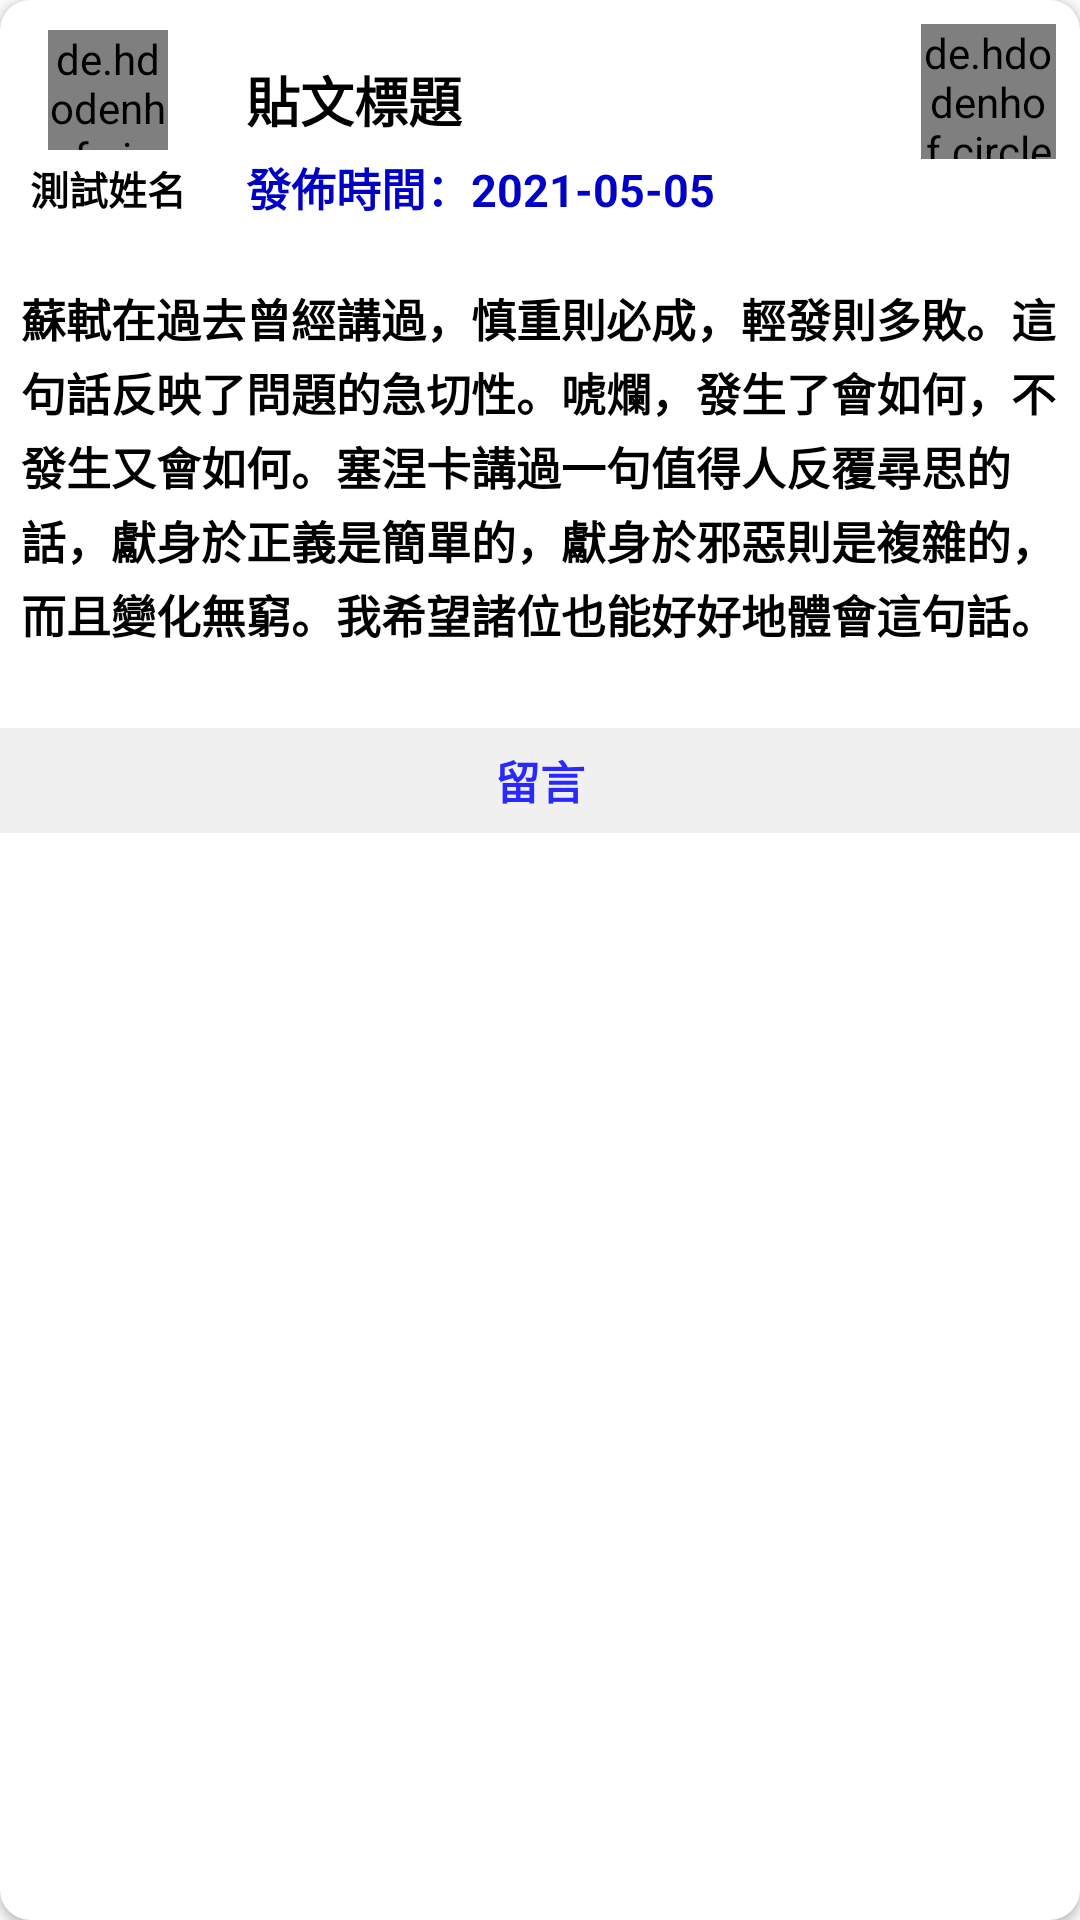

Here is an Android app screen rendered from its layout file. Give the layout XML and the strings, colors and styles it references.
<!-- AndroidManifest.xml: application theme Theme.Design.Light.NoActionBar -->
<!-- res/layout/activtiy_postitem.xml -->
<?xml version="1.0" encoding="utf-8"?>
<androidx.cardview.widget.CardView
    xmlns:android="http://schemas.android.com/apk/res/android"
    xmlns:tools="http://schemas.android.com/tools"
    android:layout_width="match_parent"
    android:layout_height="wrap_content"
    app:cardBackgroundColor="@color/white"
    android:layout_gravity="center"
    android:background="@drawable/post_shape"
    android:layout_marginTop="10dp"
    android:layout_marginLeft="30dp"
    android:layout_marginRight="30dp"
    app:cardCornerRadius="10dp"
    android:layout_marginBottom="10dp"
    xmlns:app="http://schemas.android.com/apk/res-auto">

    <LinearLayout
        android:layout_width="match_parent"
        android:layout_height="wrap_content"
        android:orientation="vertical">
        <androidx.constraintlayout.widget.ConstraintLayout
            android:layout_width="match_parent"
            android:layout_height="wrap_content">


        <com.denzcoskun.imageslider.ImageSlider
            android:id="@+id/post_img"
            android:src="@drawable/cat"
            android:layout_width="match_parent"
            android:layout_height="300dp"
            android:visibility="gone"
            tools:ignore="MissingConstraints" />

            <de.hdodenhof.circleimageview.CircleImageView
                android:id="@+id/btn_setAndDelete"
                app:layout_constraintTop_toTopOf="parent"
                app:layout_constraintEnd_toEndOf="parent"
                android:layout_margin="8dp"
                android:src="@drawable/cogwheel"
                android:layout_width="45dp"
                android:layout_height="45dp"
                tools:ignore="MissingConstraints" />

            <LinearLayout
                android:layout_marginTop="10dp"
                android:layout_marginLeft="5dp"
                android:orientation="horizontal"
                android:layout_width="match_parent"
                android:layout_height="wrap_content"
                app:layout_constraintTop_toBottomOf="@id/post_img"
                tools:ignore="MissingConstraints">

                <LinearLayout
                    android:orientation="vertical"
                    android:layout_width="wrap_content"
                    android:paddingLeft="5dp"
                    android:layout_height="wrap_content">
                    <de.hdodenhof.circleimageview.CircleImageView
                        android:id="@+id/user_image"
                        android:layout_width="40dp"
                        android:layout_height="40dp"
                        android:layout_gravity="center"
                        android:src="@drawable/cat" />

                    <TextView
                        android:id="@+id/post_username"
                        android:layout_marginTop="3dp"
                        android:gravity="center"
                        android:text="測試姓名"
                        android:textStyle="bold"
                        android:layout_gravity="center"
                        android:textSize="13dp"
                        android:textColor="@color/black"
                        android:layout_width="wrap_content"
                        android:layout_height="wrap_content"/>
                    <TextView
                        android:id="@+id/post_id"
                        android:gravity="center"
                        android:visibility="gone"
                        android:text=""
                        android:textColor="@color/black"
                        android:layout_width="wrap_content"
                        android:layout_height="wrap_content"/>

                </LinearLayout>

                <LinearLayout
                    android:layout_marginTop="10dp"
                    android:layout_marginLeft="20dp"
                    android:orientation="vertical"
                    android:layout_width="wrap_content"
                    android:layout_height="wrap_content">

                    <TextView
                        android:id="@+id/post_title"
                        android:layout_width="wrap_content"
                        android:layout_height="wrap_content"
                        android:text="貼文標題"
                        android:textStyle="bold"
                        android:textSize="18dp"
                        android:textColor="@color/black"/>

                    <TextView
                        android:id="@+id/post_datetime"
                        android:layout_width="wrap_content"
                        android:layout_height="wrap_content"
                        android:layout_marginTop="5dp"
                        android:text="發佈時間：2021-05-05"
                        android:textStyle="bold"
                        android:textSize="15dp"
                        android:textColor="#0000C6"/>
                </LinearLayout>
            </LinearLayout>


        </androidx.constraintlayout.widget.ConstraintLayout>
        <LinearLayout
            android:layout_width="match_parent"
            android:layout_height="wrap_content"
            android:layout_margin="2dp"
            android:padding="5dp"
            android:orientation="vertical">

            <TextView
                android:id="@+id/post_context"
                android:layout_width="match_parent"
                android:layout_height="wrap_content"
                android:layout_marginTop="15dp"
                android:text="蘇軾在過去曾經講過，慎重則必成，輕發則多敗。這句話反映了問題的急切性。唬爛，發生了會如何，不發生又會如何。塞涅卡講過一句值得人反覆尋思的話，獻身於正義是簡單的，獻身於邪惡則是複雜的，而且變化無窮。我希望諸位也能好好地體會這句話。"
                android:textStyle="bold"
                android:textSize="15dp"
                android:lineSpacingExtra="3dp"
                android:textColor="@color/black"/>

        </LinearLayout>
        <LinearLayout
            android:layout_marginTop="20dp"
            android:gravity="end"
            android:orientation="horizontal"
            android:layout_width="match_parent"
            android:layout_height="wrap_content">
            <TextView
                android:layout_gravity="center"
                android:gravity="center"
                android:id="@+id/insertReply"
                android:background="#F0F0F0"
                android:text="留言"
                android:textSize="15dp"
                android:textStyle="bold"
                android:textColor="#2828FF"
                android:layout_width="match_parent"
                android:layout_height="35dp"/>

        </LinearLayout>
    </LinearLayout>

</androidx.cardview.widget.CardView>
<!-- resources referenced by this layout -->
<resources>
  <!-- drawable cat: jpg bitmap (drawable-v24, 34667 bytes) -->
  <!-- drawable cogwheel: png bitmap (drawable, 949 bytes) -->
  <!-- drawable post_shape (drawable) -->
  <?xml version="1.0" encoding="utf-8"?>
  <layer-list xmlns:android="http://schemas.android.com/apk/res/android">
      <item>
          <shape>
              <solid android:color="#7B7B7B"></solid>
          </shape>
      </item>
      <item android:top="2dp" android:left="0dp" android:right="0dp" android:bottom="5dp">
          <shape>
              <solid android:color="@color/white"/>
          </shape>
      </item>
  </layer-list>
  <!-- not gathered from this repository: default colours our renderer supplied (Android Studio template values) -->
  <color name="black">#FF000000</color>
  <color name="white">#FFFFFFFF</color>
</resources>
